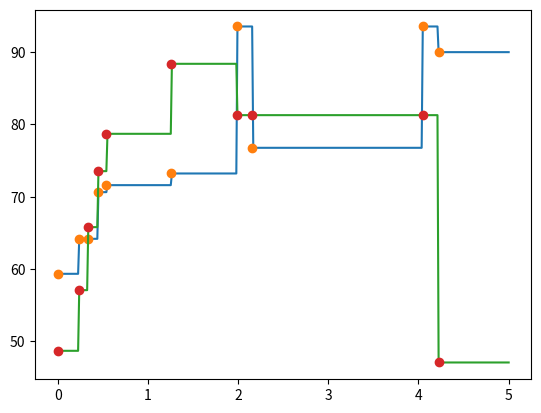

Write the Python code that produced this figure.
import numpy as np
import matplotlib.pyplot as plt

temperature = np.asarray([15.5,28.5,42,54,62,77,66,66,66,13])
relhumid = np.asarray([16.5,24,24,34,35.5,38,69.5,43.5,69.5,64])
time = np.asarray([0,7.5,3,3.5,3,22.5,23,5.5,59.5,5.5,3.5])

time_factor = 157.5/5.
time /= time_factor
time = np.cumsum(time)

rf_factor = 46.5/30.
rf0 = 100 - 79.5/rf_factor

relhumid = rf0 + relhumid/rf_factor

temp_factor = 62./40.
temp0 = 90 - 79.5/temp_factor

temperature = temp0 + temperature/temp_factor

def rf(t):
    conds = [t >= tt for tt in time[:-1]]
    return np.piecewise(t,conds,relhumid)

def temp(t):
    conds = [t >= tt for tt in time[:-1]]
    return np.piecewise(t,conds,temperature)


def main():

    t = np.linspace(0,5,400)
    r = rf(t)
    tt = temp(t)

    print("Times = ", time)
    print("Relative humidity = ", np.round(relhumid))
    print("temperature = ", np.round(temperature))

    plt.plot(t,r)
    plt.plot(time[0:-1],relhumid,'o')

    plt.plot(t,tt)
    plt.plot(time[0:-1],temperature,'o')
    plt.show()

if __name__ == '__main__':
    main()